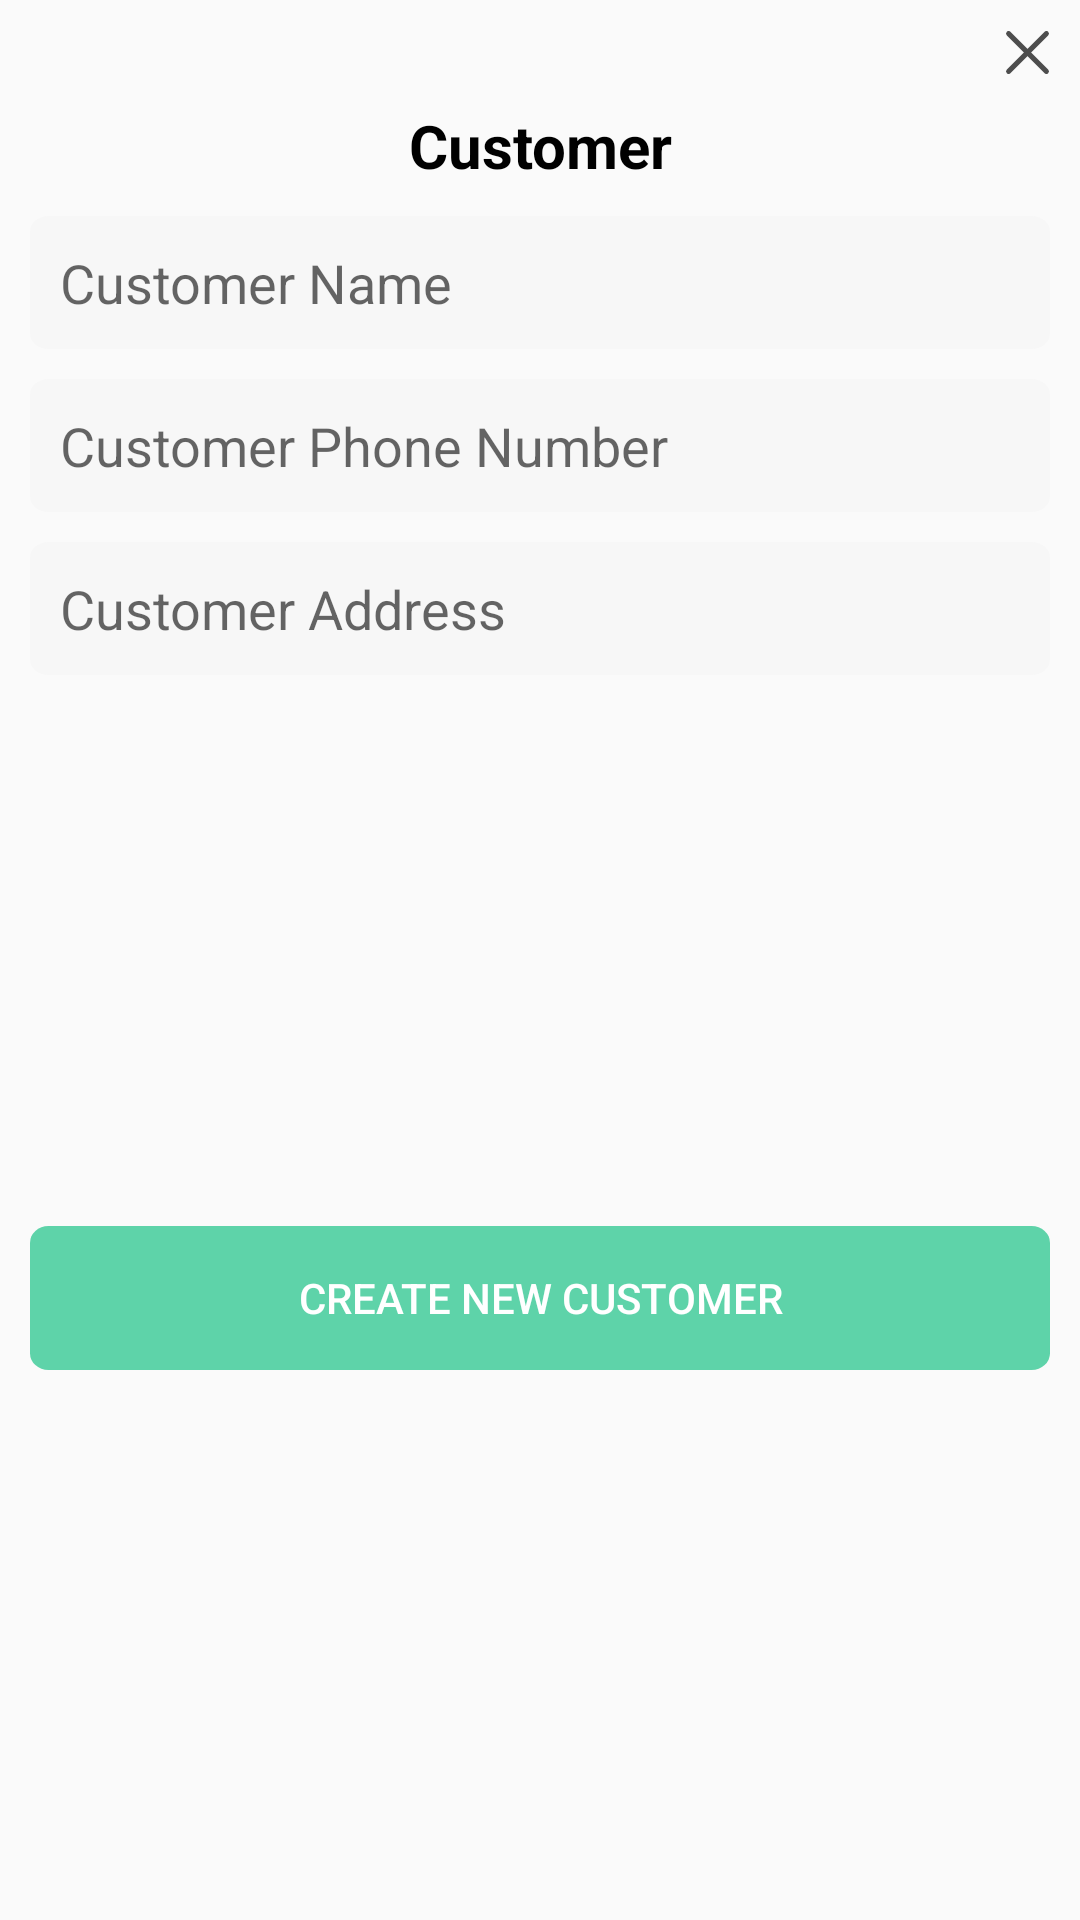

Here is an Android app screen rendered from its layout file. Give the layout XML and the strings, colors and styles it references.
<!-- AndroidManifest.xml: application theme Theme.StockApp -->
<!-- res/layout/customer_pop_up.xml -->
<?xml version="1.0" encoding="utf-8"?>
<layout xmlns:android="http://schemas.android.com/apk/res/android"
    xmlns:app="http://schemas.android.com/apk/res-auto">

    <data>

    </data>

    <androidx.constraintlayout.widget.ConstraintLayout
        android:layout_width="match_parent"
        android:layout_height="match_parent">


        <androidx.appcompat.widget.AppCompatImageView
            android:id="@+id/close_button"
            android:layout_width="15dp"
            android:layout_height="15dp"
            android:layout_margin="10dp"
            android:src="@drawable/ic_dark_close"
            app:layout_constraintEnd_toEndOf="parent"
            app:layout_constraintTop_toTopOf="parent" />

        <TextView
            android:id="@+id/customer"
            android:layout_width="0dp"
            android:layout_height="wrap_content"
            android:layout_gravity="center"
            android:layout_margin="10dp"
            android:layout_weight="1"
            android:gravity="center"
            android:text="@string/customer"
            android:textColor="@color/dark"
            android:textSize="20sp"
            android:textStyle="bold"
            app:layout_constraintEnd_toEndOf="parent"
            app:layout_constraintStart_toStartOf="parent"
            app:layout_constraintTop_toBottomOf="@id/close_button" />

        <com.google.android.material.textfield.TextInputEditText
            android:id="@+id/customer_name"
            android:layout_width="match_parent"
            android:layout_height="wrap_content"
            android:layout_marginStart="10dp"
            android:layout_marginTop="10dp"
            android:layout_marginEnd="10dp"
            android:background="@drawable/background_edit_text"
            android:hint="@string/customer_name"
            android:inputType="textCapWords"
            android:padding="10dp"
            app:layout_constraintEnd_toEndOf="parent"
            app:layout_constraintStart_toStartOf="parent"
            app:layout_constraintTop_toBottomOf="@id/customer" />

        <com.google.android.material.textfield.TextInputEditText
            android:id="@+id/customer_phone_number"
            android:layout_width="match_parent"
            android:layout_height="wrap_content"
            android:layout_marginStart="10dp"
            android:layout_marginTop="10dp"
            android:layout_marginEnd="10dp"
            android:background="@drawable/background_edit_text"
            android:hint="@string/customer_phone_number"
            android:inputType="phone"
            android:maxLength="15"
            android:padding="10dp"
            app:layout_constraintEnd_toEndOf="parent"
            app:layout_constraintStart_toStartOf="parent"
            app:layout_constraintTop_toBottomOf="@id/customer_name" />


        <com.google.android.material.textfield.TextInputEditText
            android:id="@+id/customer_address"
            android:layout_width="match_parent"
            android:layout_height="wrap_content"
            android:layout_marginStart="10dp"
            android:layout_marginTop="10dp"
            android:layout_marginEnd="10dp"
            android:background="@drawable/background_edit_text"
            android:hint="@string/customer_address"
            android:inputType="textCapWords"
            android:padding="10dp"
            app:layout_constraintEnd_toEndOf="parent"
            app:layout_constraintStart_toStartOf="parent"
            app:layout_constraintTop_toBottomOf="@id/customer_phone_number" />


        <androidx.appcompat.widget.AppCompatButton
            android:id="@+id/ok_button"
            android:layout_width="0dp"
            android:layout_height="wrap_content"
            android:layout_margin="10dp"
            android:background="@drawable/background_button"
            android:text="@string/create_customer"
            android:textColor="@color/light"
            app:layout_constraintBottom_toBottomOf="parent"
            app:layout_constraintEnd_toEndOf="parent"
            app:layout_constraintStart_toStartOf="parent"
            app:layout_constraintTop_toBottomOf="@id/customer_address" />

        <androidx.appcompat.widget.AppCompatButton
            android:id="@+id/delete_button"
            android:layout_width="0dp"
            android:layout_height="wrap_content"
            android:layout_margin="10dp"
            android:background="@drawable/background_delete_button"
            android:text="@string/delete_customer"
            android:textColor="@color/light"
            android:visibility="gone"
            app:layout_constraintBottom_toBottomOf="parent"
            app:layout_constraintEnd_toEndOf="parent"
            app:layout_constraintStart_toStartOf="parent"
            app:layout_constraintTop_toBottomOf="@id/ok_button" />

    </androidx.constraintlayout.widget.ConstraintLayout>
</layout>
<!-- resources referenced by this layout -->
<resources>
  <color name="dark">#000000</color>
  <color name="light">#FFFFFF</color>
  <!-- drawable background_button (drawable) -->
  <vector xmlns:android="http://schemas.android.com/apk/res/android"
      android:width="277dp"
      android:height="43dp"
      android:viewportWidth="277"
      android:viewportHeight="43">
      <path
          android:pathData="M5,0L272,0A5,5 0,0 1,277 5L277,38A5,5 0,0 1,272 43L5,43A5,5 0,0 1,0 38L0,5A5,5 0,0 1,5 0z"
          android:fillColor="#5ED3A9"/>
  </vector>
  <!-- drawable background_delete_button (drawable) -->
  <vector xmlns:android="http://schemas.android.com/apk/res/android"
      android:width="277dp"
      android:height="43dp"
      android:viewportWidth="277"
      android:viewportHeight="43">
      <path
          android:pathData="M5,0L272,0A5,5 0,0 1,277 5L277,38A5,5 0,0 1,272 43L5,43A5,5 0,0 1,0 38L0,5A5,5 0,0 1,5 0z"
          android:fillColor="#FF795D"/>
  </vector>
  <!-- drawable background_edit_text (drawable) -->
  <vector xmlns:android="http://schemas.android.com/apk/res/android"
      android:width="277dp"
      android:height="43dp"
      android:viewportWidth="277"
      android:viewportHeight="43">
      <path
          android:pathData="M5,0L272,0A5,5 0,0 1,277 5L277,38A5,5 0,0 1,272 43L5,43A5,5 0,0 1,0 38L0,5A5,5 0,0 1,5 0z"
          android:fillColor="#f7f7f7"/>
  </vector>
  <!-- drawable ic_dark_close (drawable) -->
  <vector xmlns:android="http://schemas.android.com/apk/res/android"
      android:width="16dp"
      android:height="16dp"
      android:viewportWidth="16"
      android:viewportHeight="16">
      <path
          android:pathData="M0.6399,0.6401L0.6399,0.6401A0.905,0.905 90,0 1,1.9198 0.6401L15.3598,14.0801A0.905,0.905 90,0 1,15.3598 15.3599L15.3598,15.3599A0.905,0.905 0,0 1,14.0799 15.3599L0.6399,1.9199A0.905,0.905 90,0 1,0.6399 0.6401z"
          android:fillColor="#4D4D4D"/>
      <path
          android:pathData="M15.3599,0.6399L15.3599,0.6399A0.905,0.905 0,0 1,15.3599 1.9198L1.92,15.3598A0.905,0.905 90,0 1,0.6401 15.3598L0.6401,15.3598A0.905,0.905 0,0 1,0.6401 14.0799L14.0801,0.6399A0.905,0.905 0,0 1,15.3599 0.6399z"
          android:fillColor="#4D4D4D"/>
  </vector>
  <string name="create_customer">Create New Customer</string>
  <string name="customer">Customer</string>
  <string name="customer_address">Customer Address</string>
  <string name="customer_name">Customer Name</string>
  <string name="customer_phone_number">Customer Phone Number</string>
  <string name="delete_customer">Delete Customer</string>
  <style name="Theme.StockApp" parent="Theme.AppCompat.Light.NoActionBar">
          
          <item name="colorPrimary">@color/purple_500</item>
          <item name="colorPrimaryVariant">@color/purple_700</item>
          <item name="colorOnPrimary">@color/white</item>
          
          <item name="colorSecondary">@color/teal_200</item>
          <item name="colorSecondaryVariant">@color/teal_700</item>
          <item name="colorOnSecondary">@color/black</item>
      </style>
  <color name="purple_500">#FF6200EE</color>
  <color name="purple_700">#FF3700B3</color>
  <color name="white">#FFFFFFFF</color>
  <color name="teal_200">#FF03DAC5</color>
  <color name="teal_700">#FF018786</color>
  <color name="black">#FF000000</color>
</resources>
